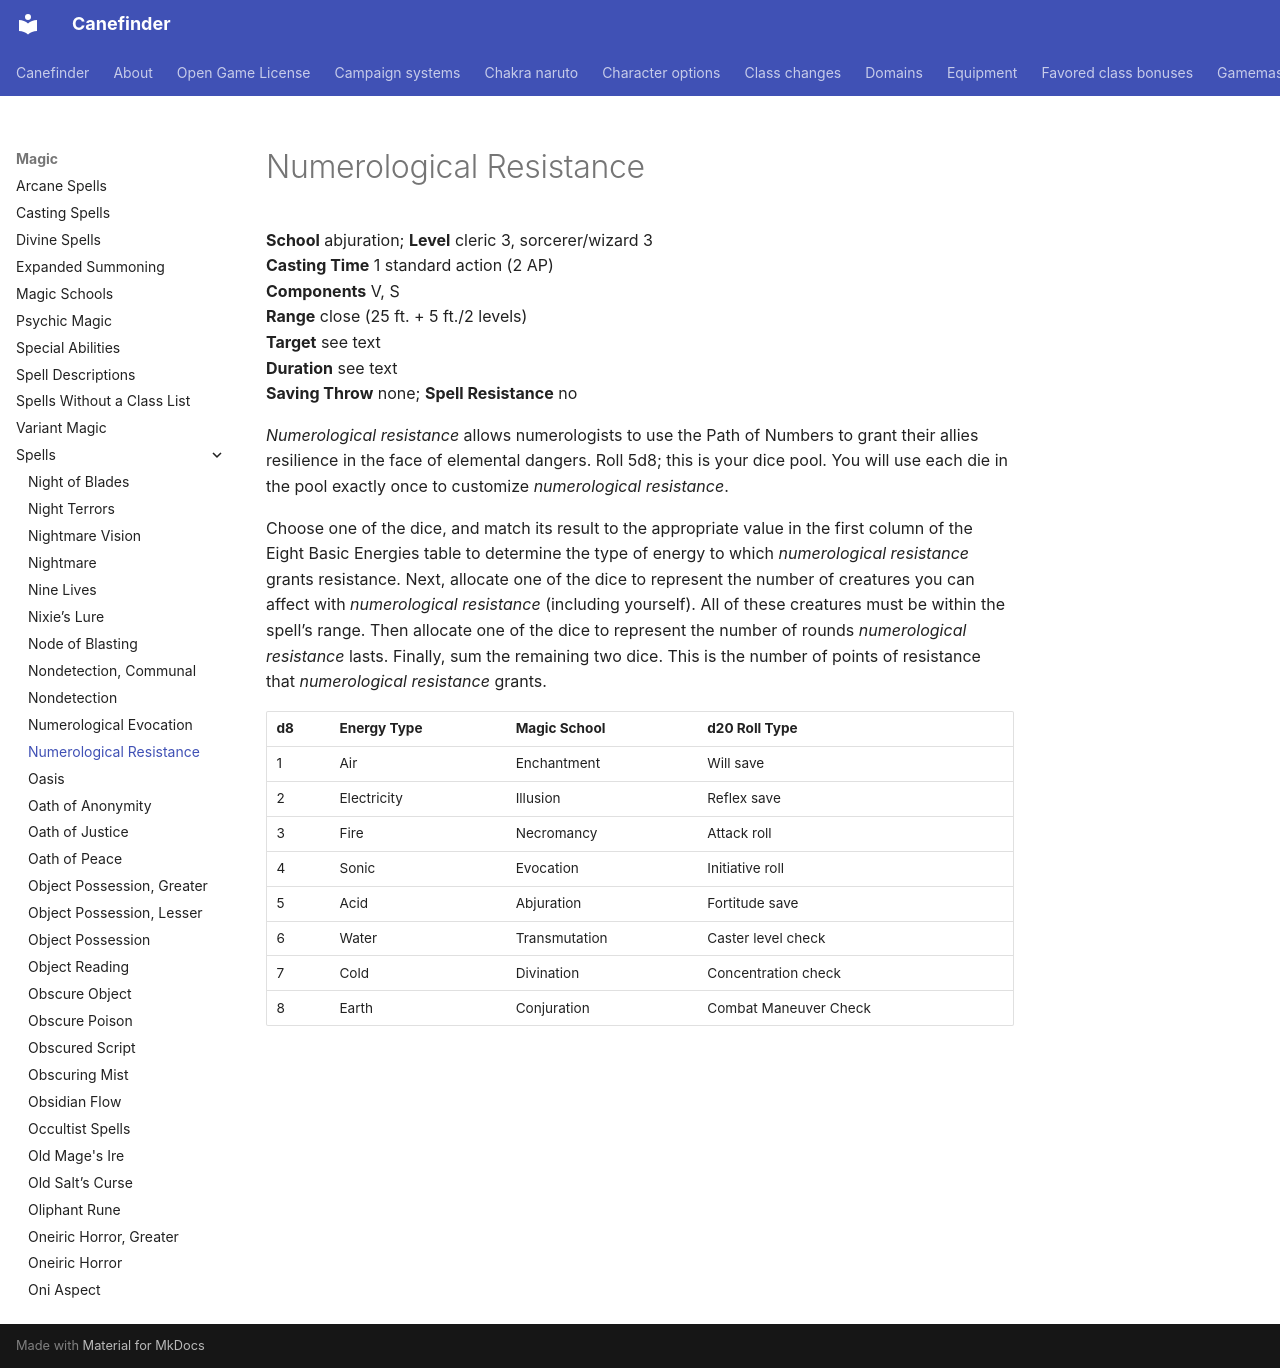

repository: canefinderhouserules/Canefinderhouserules · page: magic/spells/numerological-resistance/index.html · generator: mkdocs

# Numerological Resistance

**School** abjuration; **Level** cleric 3, sorcerer/wizard 3  
**Casting Time** 1 standard action (2 AP)  
**Components** V, S  
**Range** close (25 ft. + 5 ft./2 levels)  
**Target** see text  
**Duration** see text  
**Saving Throw** none; **Spell Resistance** no

*Numerological resistance* allows numerologists to use the Path of Numbers to grant their allies resilience in the face of elemental dangers. Roll 5d8; this is your dice pool. You will use each die in the pool exactly once to customize *numerological resistance*.

Choose one of the dice, and match its result to the appropriate value in the first column of the Eight Basic Energies table to determine the type of energy to which *numerological resistance* grants resistance. Next, allocate one of the dice to represent the number of creatures you can affect with *numerological resistance* (including yourself). All of these creatures must be within the spell’s range. Then allocate one of the dice to represent the number of rounds *numerological resistance* lasts. Finally, sum the remaining two dice. This is the number of points of resistance that *numerological resistance* grants.

| d8 | Energy Type | Magic School | d20 Roll Type |
|---|---|---|---|
| 1 | Air | Enchantment | Will save |
| 2 | Electricity | Illusion | Reflex save |
| 3 | Fire | Necromancy | Attack roll |
| 4 | Sonic | Evocation | Initiative roll |
| 5 | Acid | Abjuration | Fortitude save |
| 6 | Water | Transmutation | Caster level check |
| 7 | Cold | Divination | Concentration check |
| 8 | Earth | Conjuration | Combat Maneuver Check |
